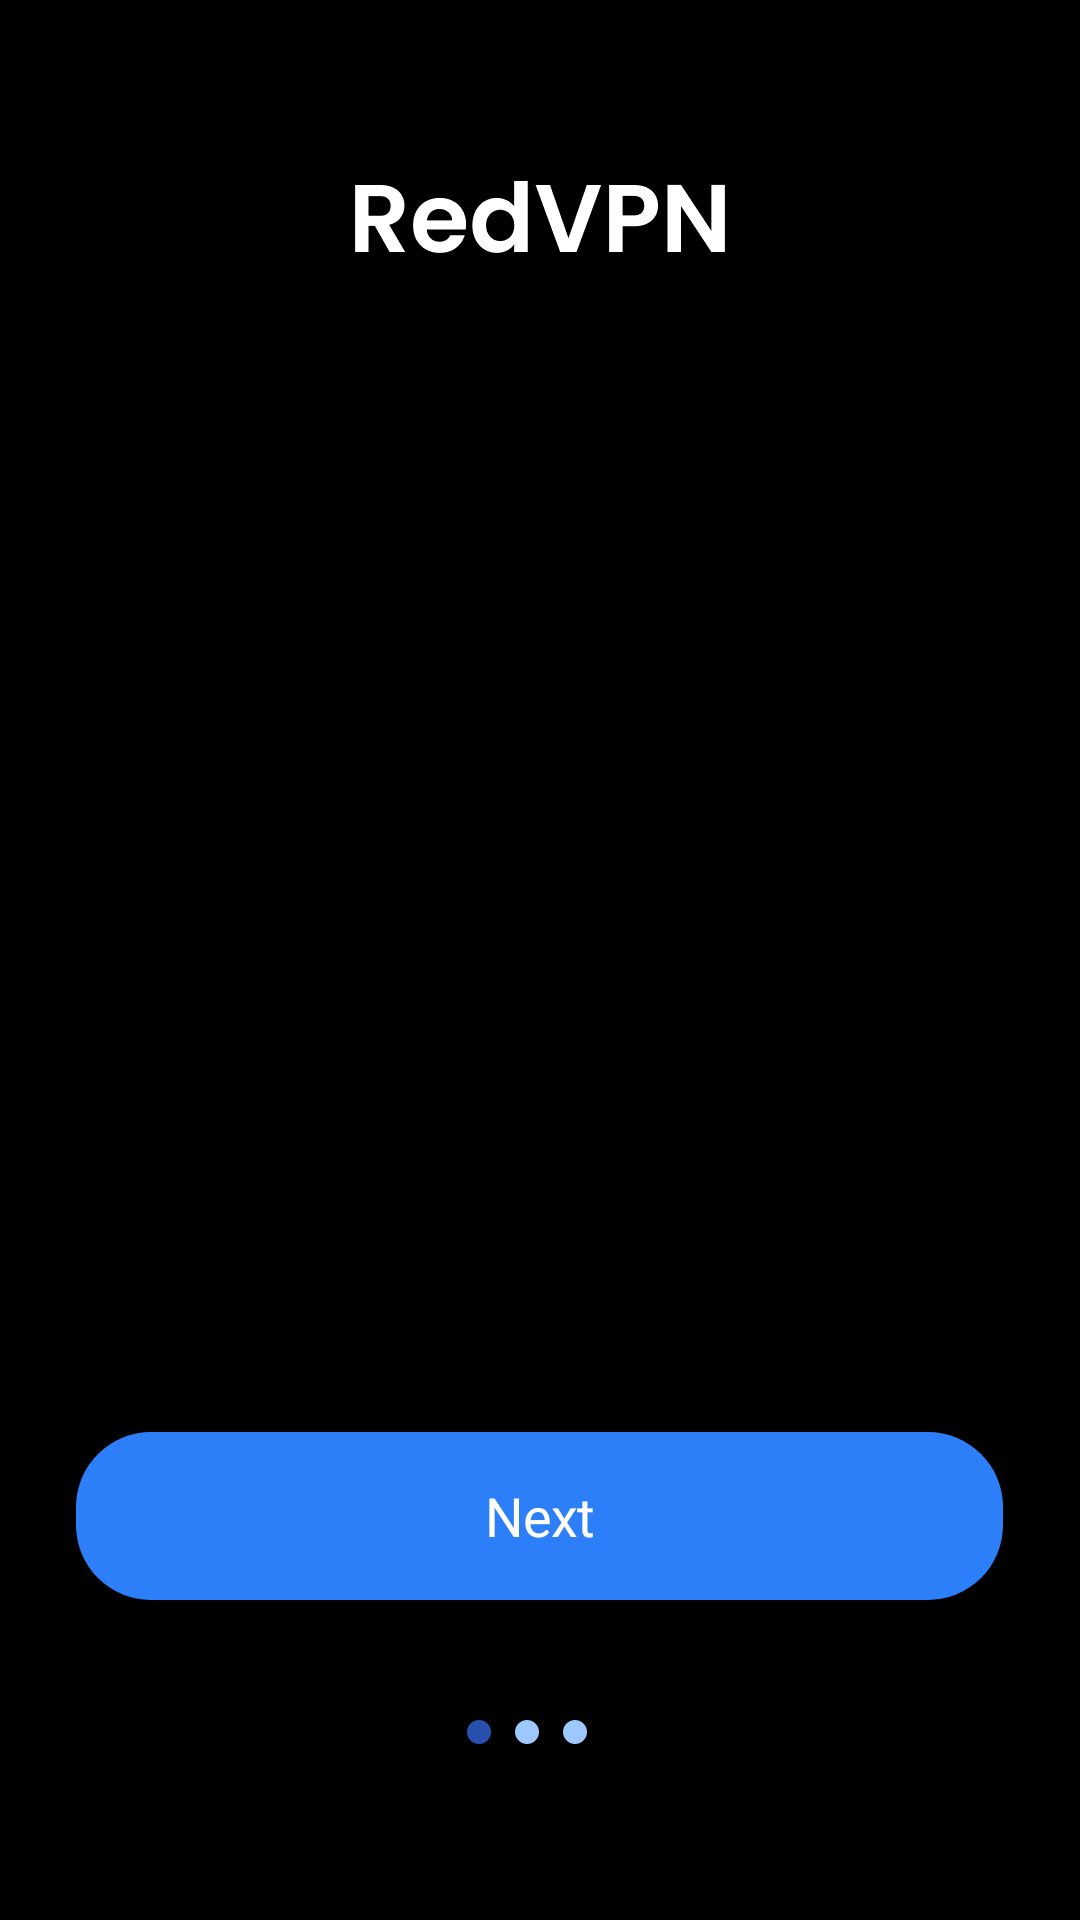

Here is an Android app screen rendered from its layout file. Give the layout XML and the strings, colors and styles it references.
<!-- AndroidManifest.xml: activity theme AppTheme.NoActionBar -->
<!-- res/layout/activity_onboarding.xml -->
<?xml version="1.0" encoding="utf-8"?>
<LinearLayout xmlns:android="http://schemas.android.com/apk/res/android"
    xmlns:app="http://schemas.android.com/apk/res-auto"
    xmlns:tools="http://schemas.android.com/tools"
    android:layout_width="match_parent"
    android:layout_height="match_parent"
    android:orientation="vertical"
    android:background="@color/black"
    tools:context="com.example.android.activity.OnboardingActivity">

    <ImageView
        android:layout_width="wrap_content"
        android:layout_height="wrap_content"
        android:layout_gravity="center_horizontal"
        android:layout_marginTop="60dp"
        android:background="@drawable/red_vpn" />

    <androidx.viewpager.widget.ViewPager
        android:id="@+id/view_pager"
        android:layout_width="match_parent"
        android:layout_height="match_parent"
        android:layout_weight="2"
        android:background="@color/black"
        app:layout_behavior="@string/appbar_scrolling_view_behavior" />

    <FrameLayout
        android:layout_width="match_parent"
        android:layout_height="match_parent"
        android:layout_weight="3"
        android:layout_gravity="bottom"
        android:paddingLeft="16dp"
        android:paddingRight="16dp">

        <LinearLayout
            android:layout_width="wrap_content"
            android:layout_height="wrap_content"
            android:layout_gravity="center"
            android:orientation="vertical">

            <Button
                android:id="@+id/next_button"
                android:layout_width="wrap_content"
                android:layout_height="wrap_content"
                android:layout_gravity="center"
                android:layout_marginTop="40dp"
                android:layout_marginBottom="40dp"
                android:background="@drawable/capsule_button"
                android:textColor="@color/white"
                android:textSize="18sp"
                android:letterSpacing="-0.018"
                android:fontFamily="@font/poppins_regular"
                android:text="@string/onboarding_next"
                android:textAllCaps="false" />

            <LinearLayout
                android:id="@+id/indicators_layout"
                android:layout_width="wrap_content"
                android:layout_height="wrap_content"
                android:orientation="horizontal"
                android:layout_marginBottom="56dp"
                android:layout_gravity="center">

                <ImageView
                    android:id="@+id/intro_indicator_0"
                    android:layout_width="wrap_content"
                    android:layout_height="wrap_content"
                    android:layout_marginEnd="8dp"
                    android:background="@drawable/indicator_selected" />

                <ImageView
                    android:id="@+id/intro_indicator_1"
                    android:layout_width="wrap_content"
                    android:layout_height="wrap_content"
                    android:layout_marginEnd="8dp"
                    android:background="@drawable/indicator_unselected" />

                <ImageView
                    android:id="@+id/intro_indicator_2"
                    android:layout_width="wrap_content"
                    android:layout_height="wrap_content"
                    android:layout_marginEnd="8dp"
                    android:background="@drawable/indicator_unselected" />
            </LinearLayout>
        </LinearLayout>
    </FrameLayout>
</LinearLayout>
<!-- resources referenced by this layout -->
<resources>
  <color name="black">#000000</color>
  <color name="white">#ffffff</color>
  <!-- drawable capsule_button (drawable) -->
  <?xml version="1.0" encoding="utf-8"?>
  <shape xmlns:android="http://schemas.android.com/apk/res/android"
      android:shape="rectangle" >
  
      <corners
          android:radius="25dp" />
  
      <solid android:color="@color/blueBright" />
  
      <size
          android:height="56dp"
          android:width="309dp"
      />
  </shape>
  <!-- drawable indicator_selected (drawable) -->
  <?xml version="1.0" encoding="utf-8"?>
  <shape
      xmlns:android="http://schemas.android.com/apk/res/android"
      android:shape="oval">
  
      <solid
          android:color="@color/blueDark"/>
  
      <size
          android:width="8dp"
          android:height="8dp"/>
  </shape>
  <!-- drawable indicator_unselected (drawable) -->
  <?xml version="1.0" encoding="utf-8"?>
  <shape
      xmlns:android="http://schemas.android.com/apk/res/android"
      android:shape="oval">
  
      <solid
          android:color="@color/blueLight"/>
  
      <size
          android:width="8dp"
          android:height="8dp"/>
  </shape>
  <!-- drawable red_vpn: png bitmap (drawable-hdpi, 2136 bytes) -->
  <string name="onboarding_next">Next</string>
  <style name="AppTheme.NoActionBar">
          <item name="windowActionBar">false</item>
          <item name="windowNoTitle">true</item>
      </style>
  <color name="blueBright">#2d7ff9</color>
  <color name="blueDark">#2750ae</color>
  <color name="blueLight">#9cc7ff</color>
</resources>
